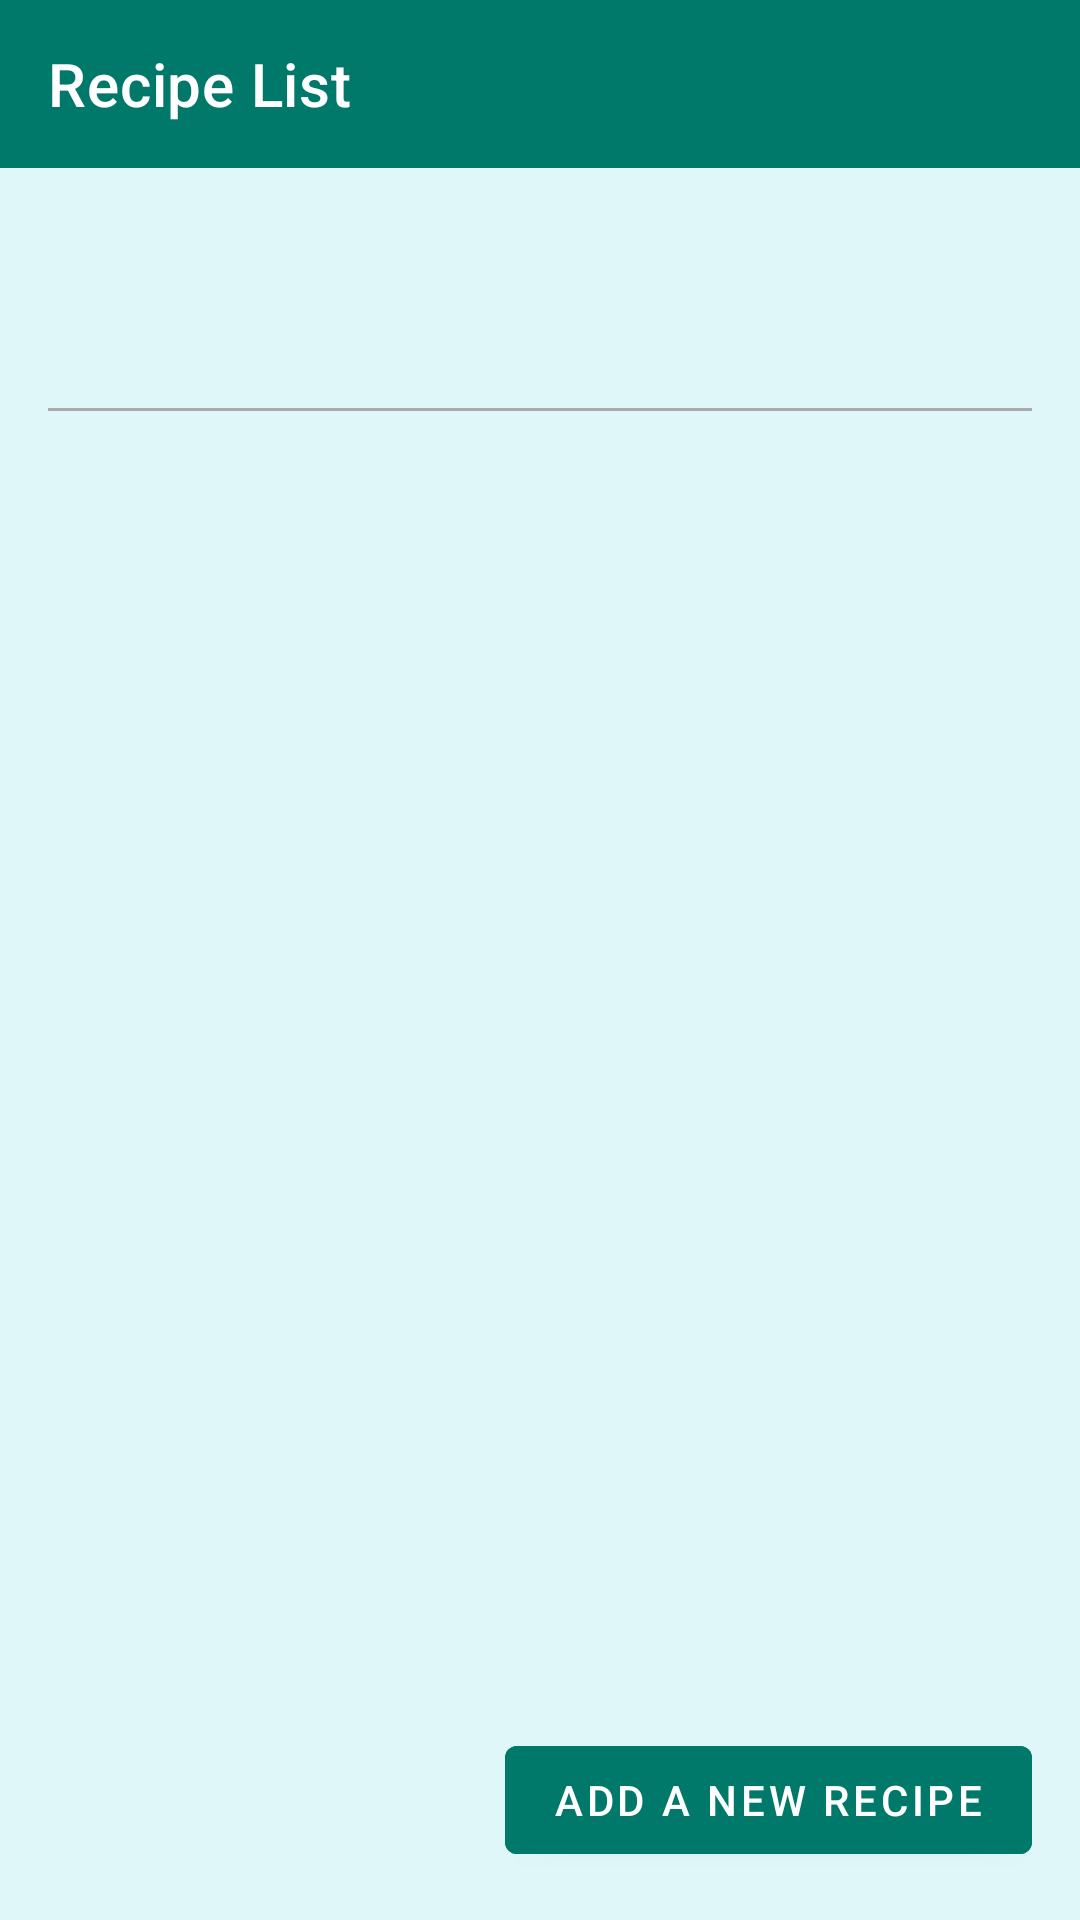

Here is an Android app screen rendered from its layout file. Give the layout XML and the strings, colors and styles it references.
<!-- AndroidManifest.xml: activity theme Theme.MyRecipes -->
<!-- res/layout/activity_recipe_list.xml -->
<?xml version="1.0" encoding="utf-8"?>
<androidx.constraintlayout.widget.ConstraintLayout
    xmlns:android="http://schemas.android.com/apk/res/android"
    xmlns:app="http://schemas.android.com/apk/res-auto"
    xmlns:tools="http://schemas.android.com/tools"
    android:layout_width="match_parent"
    android:layout_height="match_parent"
    tools:context=".RecipeListActivity">

    
    <com.google.android.material.appbar.AppBarLayout
        android:id="@+id/appbar_layout"
        android:layout_width="0dp"
        android:layout_height="wrap_content"
        android:theme="@style/ThemeOverlay.MaterialComponents.Dark.ActionBar"
        app:layout_constraintTop_toTopOf="parent"
        app:layout_constraintStart_toStartOf="parent"
        app:layout_constraintEnd_toEndOf="parent">

        <androidx.appcompat.widget.Toolbar
            android:id="@+id/toolbar"
            android:layout_width="match_parent"
            android:layout_height="?attr/actionBarSize"
            android:background="?attr/colorPrimary"
            app:title="Recipe List"
            app:titleTextColor="@android:color/white"/>
    </com.google.android.material.appbar.AppBarLayout>

    
    <Spinner
        android:id="@+id/recipe_type_spinner"
        android:layout_width="0dp"
        android:layout_height="wrap_content"
        android:layout_marginHorizontal="16dp"
        android:layout_marginTop="16dp"
        android:background="@drawable/spinner_background"
        android:minHeight="48dp"
        app:layout_constraintEnd_toEndOf="parent"
        app:layout_constraintStart_toStartOf="parent"
        app:layout_constraintTop_toBottomOf="@id/appbar_layout" />

    
    <View
        android:id="@+id/divider"
        android:layout_width="0dp"
        android:layout_height="1dp"
        android:background="@android:color/darker_gray"
        app:layout_constraintTop_toBottomOf="@id/recipe_type_spinner"
        app:layout_constraintStart_toStartOf="parent"
        app:layout_constraintEnd_toEndOf="parent"
        android:layout_marginTop="16dp"
        android:layout_marginHorizontal="16dp" />

    
    <androidx.recyclerview.widget.RecyclerView
        android:id="@+id/recipe_recycler_view"
        android:layout_width="0dp"
        android:layout_height="0dp"
        android:clipToPadding="false"
        android:paddingBottom="16dp"
        app:layout_constraintTop_toBottomOf="@id/divider"
        app:layout_constraintBottom_toTopOf="@id/add_recipe_button"
        app:layout_constraintStart_toStartOf="parent"
        app:layout_constraintEnd_toEndOf="parent"
        android:layout_marginHorizontal="16dp"
        app:layoutManager="androidx.recyclerview.widget.LinearLayoutManager" />

    
    <com.google.android.material.button.MaterialButton
        android:id="@+id/add_recipe_button"
        android:layout_width="wrap_content"
        android:layout_height="wrap_content"
        android:text="Add a new Recipe"
        android:layout_margin="16dp"
        app:layout_constraintBottom_toBottomOf="parent"
        app:layout_constraintEnd_toEndOf="parent"
        style="@style/Widget.MaterialComponents.Button"
        android:backgroundTint="?attr/colorPrimary"
        android:textColor="@android:color/white"/>
</androidx.constraintlayout.widget.ConstraintLayout>
<!-- resources referenced by this layout -->
<resources>
  <style name="Theme.MyRecipes" parent="Theme.MaterialComponents.DayNight.NoActionBar">
          
          <item name="colorPrimary">@color/colorPrimary</item>
          <item name="colorPrimaryVariant">@color/colorPrimaryVariant</item>
          <item name="colorSecondary">@color/colorSecondary</item>
          <item name="colorOnPrimary">@android:color/white</item>
  
          
          <item name="android:colorBackground">@color/colorBackground</item>
          <item name="colorSurface">@color/colorSurface</item>
          <item name="colorOnSurface">@color/colorOnSurface</item>
          <item name="colorOnBackground">@color/colorOnBackground</item>
  
          
          <item name="buttonStyle">@style/Widget.RecipeApp.Button</item>
  
          
          <item name="textInputStyle">@style/Widget.MaterialComponents.TextInputLayout.OutlinedBox
          </item>
  
          
          <item name="android:statusBarColor">@color/colorPrimaryVariant</item>
          <item name="android:navigationBarColor">@color/colorPrimary</item>
      </style>
  <color name="colorPrimary">#00796B</color>
  <color name="colorPrimaryVariant">#004D40</color>
  <color name="colorSecondary">#0288D1</color>
  <color name="colorBackground">#E0F7FA</color>
  <color name="colorSurface">#FFFFFF</color>
  <color name="colorOnSurface">#212121</color>
  <color name="colorOnBackground">#004D40</color>
  <style name="Widget.RecipeApp.Button" parent="Widget.MaterialComponents.Button">
          <item name="android:backgroundTint">@color/colorPrimary</item>
          <item name="android:textColor">@android:color/white</item>
          <item name="android:textStyle">bold</item>
          <item name="android:padding">12dp</item>
          <item name="shapeAppearanceOverlay">@style/ShapeAppearance.RecipeApp.Button</item>
      </style>
  <style name="ShapeAppearance.RecipeApp.Button" parent="ShapeAppearance.MaterialComponents.SmallComponent">
          <item name="cornerFamily">rounded</item>
          <item name="cornerSize">16dp</item>
      </style>
</resources>
